Run: headless pygame with SDL's dummy video driver; simulated clock (each Clock.tick advances the game by its frame time, no real sleeping); random seed 0; keys injected as events and as key.get_pressed() state; no mouse input.
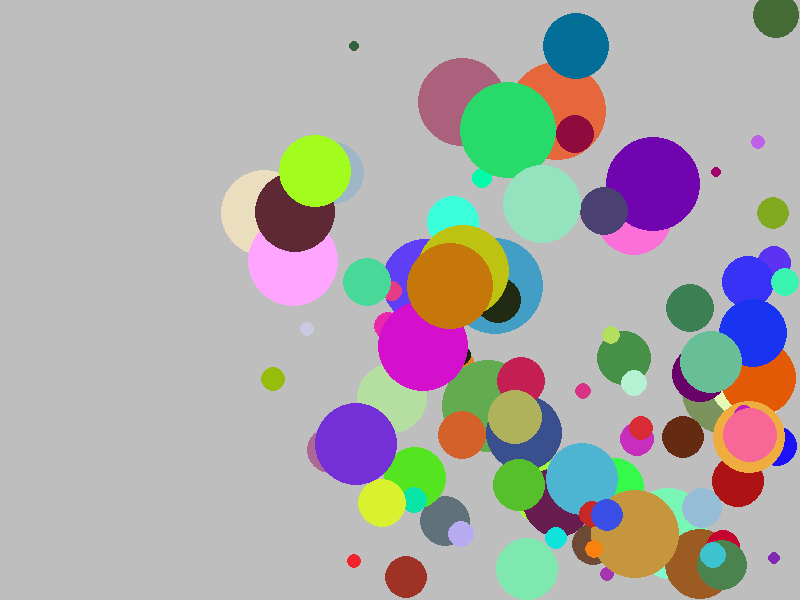
Frame 1 of 4 · flips 1–60 · no input
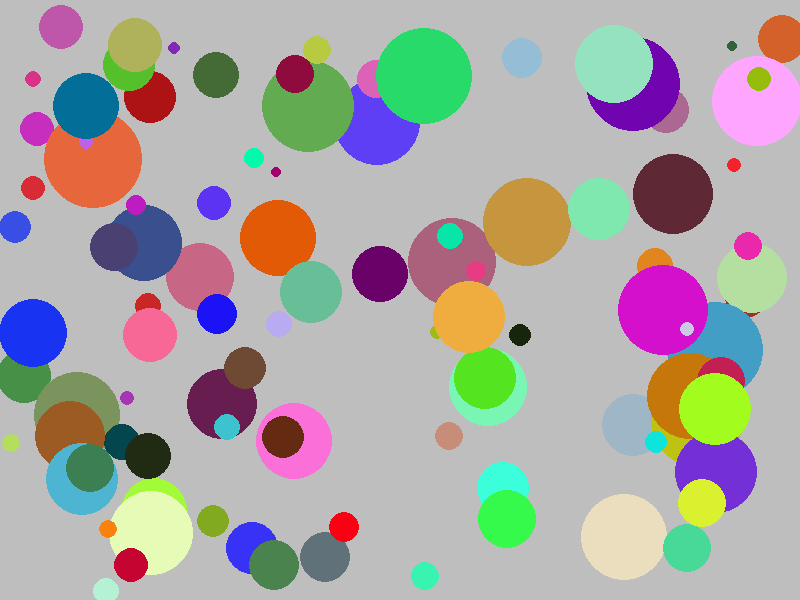
Frame 2 of 4 · flips 61–180 · tapped SPACE, RETURN · held RIGHT (→), D
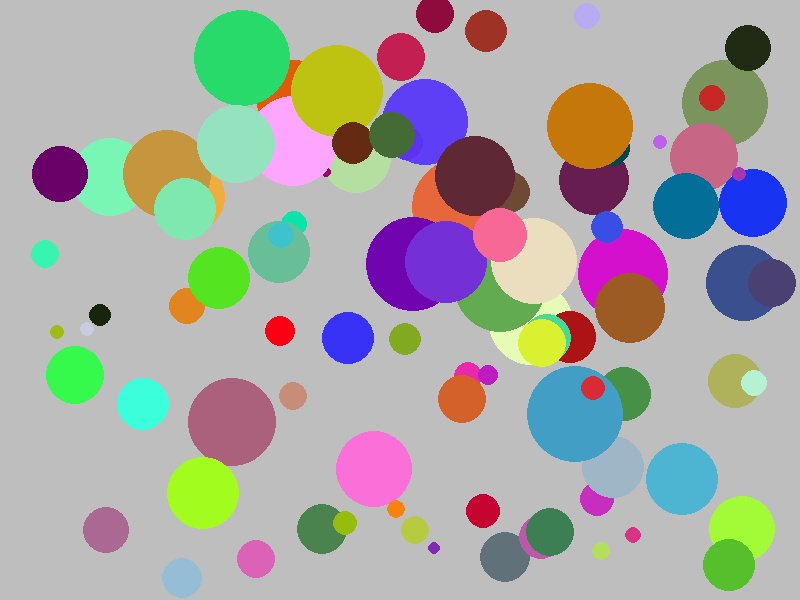
Frame 3 of 4 · flips 181–300 · held DOWN (↓), S
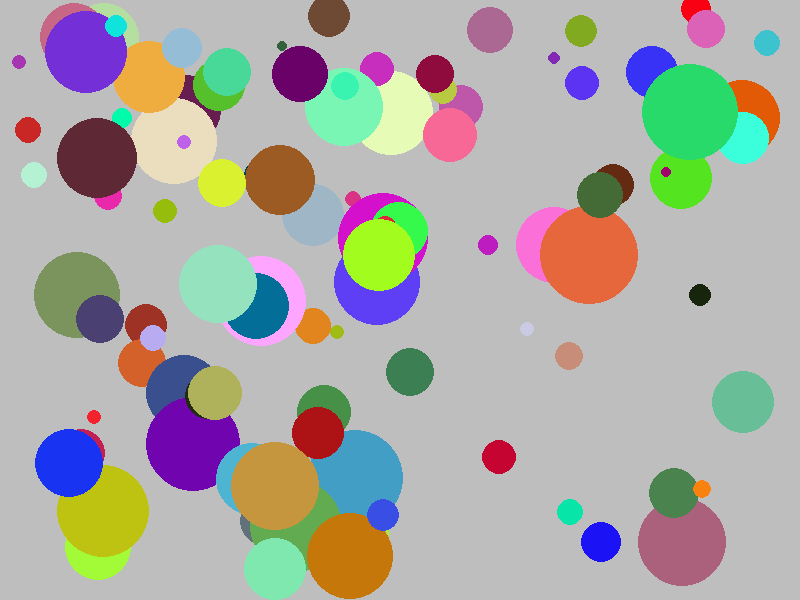
Frame 4 of 4 · flips 301–420 · held LEFT (←), A, UP (↑), W

The pygame program that drew these frames:

import pygame
import sys
import random


# You will implement this module ENTIRELY ON YOUR OWN!

# Done: Create a Ball class.
# Done: Possible member variables: screen, color, x, y, radius, speed_x, speed_y
# Done: Methods: __init__, draw, move

class Ball:
    def __init__(self, screen: pygame.Surface):
        self.screen = screen
        self.radius = random.randint(5, 50)
        self.x = random.randint(self.radius, screen.get_width() - self.radius)
        self.y = random.randint(self.radius, screen.get_height() - self.radius)
        self.color = (random.randint(0,255),
                      random.randint(0, 255),
                      random.randint(0, 255))
        self.speed_x = random.randint(5, 10)
        self.speed_y = random.randint(5, 10)
           
    def draw(self):
        pygame.draw.circle(self.screen, self.color, (self.x, self.y), self.radius)

    def move(self):
        self.x += self.speed_x
        self.y += self.speed_y
        if self.x - self.radius <= 0:
            self.speed_x = -self.speed_x
        if self.x + self.radius >= self.screen.get_width():
            self.speed_x = -self.speed_x
        if self.y - self.radius <= 0:
            self.speed_y = -self.speed_y
        if self.y + self.radius >= self.screen.get_height():
            self.speed_y = - self.speed_y



def main():
    pygame.init()
    screen = pygame.display.set_mode((800, 600))
    pygame.display.set_caption('Bouncing Ball')
    screen.fill(pygame.Color('gray'))
    clock = pygame.time.Clock()
    # balls = [Ball(screen) for _ in range(100)] # creates 100 balls

    balls = []
    for k in range(100):
        ball = Ball(screen)
        balls.append(ball) # use to add in more balls, if you use clones it makes a copy

    # Done: Create an instance of the Ball class called ball1
    ball1 = Ball(screen)

    while True:
        for event in pygame.event.get():
            if event.type == pygame.QUIT:
                sys.exit()

        clock.tick(60)
        screen.fill(pygame.Color('gray'))

        # Done: Move the ball
        # Done: Draw the ball
        
        for ball in balls: # in lines 49 & 51
            ball.move()
            ball.draw()

        
        pygame.display.update()


main()


# Optional challenges (if you finish and want do play a bit more):
#   After you get 1 ball working make a few balls (ball2, ball3, etc) that start in different places.
#   Make each ball a different color
#   Make the screen 1000 x 800 to allow your balls more space (what needs to change?)
#   Make the speed of each ball randomly chosen (1 to 5)
#   After you get that working try making a list of balls to have 100 balls (use a loop)!

#   Use random colors for each ball
